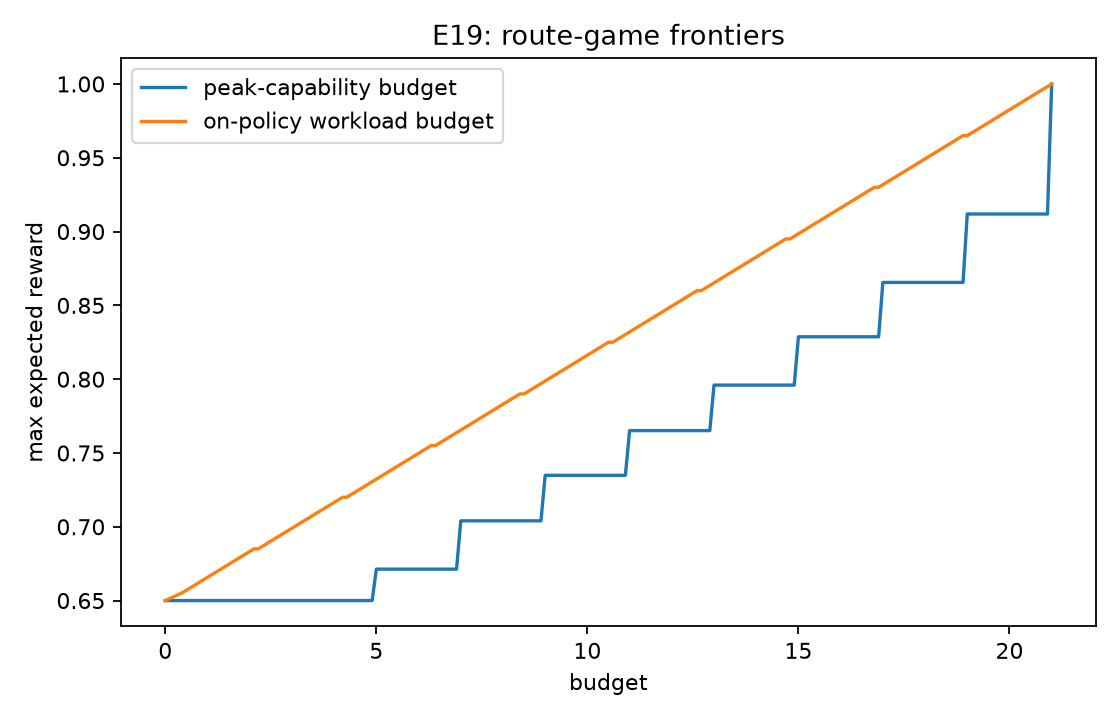

Data behind this chart, as committed beside it:
budget, peak_reward, peak_p_hard, peak_queries, work_reward, work_p_hard, work_queries
0.0, 0.65, 0.0, 0.0, 0.65, 0.0, 0.0
0.1, 0.65, 0.0, 0.0, 0.6513, 0.005, 19.0
0.2, 0.65, 0.0, 0.0, 0.6526, 0.01, 19.0
0.3, 0.65, 0.0, 0.0, 0.6539, 0.015, 19.0
0.4, 0.65, 0.0, 0.0, 0.6552, 0.015, 21.0
0.5, 0.65, 0.0, 0.0, 0.657, 0.02, 21.0
0.6, 0.65, 0.0, 0.0, 0.6588, 0.025, 21.0
0.7, 0.65, 0.0, 0.0, 0.6605, 0.03, 21.0
0.8, 0.65, 0.0, 0.0, 0.6623, 0.035, 21.0
0.9, 0.65, 0.0, 0.0, 0.664, 0.04, 21.0
1.0, 0.65, 0.0, 0.0, 0.6658, 0.045, 21.0
1.1, 0.65, 0.0, 0.0, 0.6675, 0.05, 21.0
1.2, 0.65, 0.0, 0.0, 0.6693, 0.055, 21.0
1.3, 0.65, 0.0, 0.0, 0.671, 0.06, 21.0
1.4, 0.65, 0.0, 0.0, 0.6727, 0.065, 21.0
1.5, 0.65, 0.0, 0.0, 0.6745, 0.07, 21.0
1.6, 0.65, 0.0, 0.0, 0.6763, 0.075, 21.0
1.7, 0.65, 0.0, 0.0, 0.678, 0.08, 21.0
1.8, 0.65, 0.0, 0.0, 0.6797, 0.085, 21.0
1.9, 0.65, 0.0, 0.0, 0.6815, 0.09, 21.0
2.0, 0.65, 0.0, 0.0, 0.6833, 0.095, 21.0
2.1, 0.65, 0.0, 0.0, 0.685, 0.1, 21.0
2.2, 0.65, 0.0, 0.0, 0.685, 0.1, 21.0
2.3, 0.65, 0.0, 0.0, 0.6867, 0.105, 21.0
2.4, 0.65, 0.0, 0.0, 0.6885, 0.11, 21.0
2.5, 0.65, 0.0, 0.0, 0.6903, 0.115, 21.0
2.6, 0.65, 0.0, 0.0, 0.692, 0.12, 21.0
2.7, 0.65, 0.0, 0.0, 0.6937, 0.125, 21.0
2.8, 0.65, 0.0, 0.0, 0.6955, 0.13, 21.0
2.9, 0.65, 0.0, 0.0, 0.6973, 0.135, 21.0
3.0, 0.65, 0.0, 0.0, 0.699, 0.14, 21.0
3.1, 0.65, 0.0, 0.0, 0.7007, 0.145, 21.0
3.2, 0.65, 0.0, 0.0, 0.7025, 0.15, 21.0
3.3, 0.65, 0.0, 0.0, 0.7043, 0.155, 21.0
3.4, 0.65, 0.0, 0.0, 0.706, 0.16, 21.0
3.5, 0.65, 0.0, 0.0, 0.7077, 0.165, 21.0
3.6, 0.65, 0.0, 0.0, 0.7095, 0.17, 21.0
3.7, 0.65, 0.0, 0.0, 0.7112, 0.175, 21.0
3.8, 0.65, 0.0, 0.0, 0.713, 0.18, 21.0
3.9, 0.65, 0.0, 0.0, 0.7147, 0.185, 21.0
4.0, 0.65, 0.0, 0.0, 0.7165, 0.19, 21.0
4.1, 0.65, 0.0, 0.0, 0.7183, 0.195, 21.0
4.2, 0.65, 0.0, 0.0, 0.72, 0.2, 21.0
4.3, 0.65, 0.0, 0.0, 0.72, 0.2, 21.0
4.4, 0.65, 0.0, 0.0, 0.7218, 0.205, 21.0
4.5, 0.65, 0.0, 0.0, 0.7235, 0.21, 21.0
4.6, 0.65, 0.0, 0.0, 0.7253, 0.215, 21.0
4.7, 0.65, 0.0, 0.0, 0.727, 0.22, 21.0
4.8, 0.65, 0.0, 0.0, 0.7288, 0.225, 21.0
4.9, 0.65, 0.0, 0.0, 0.7305, 0.23, 21.0
5.0, 0.6713, 1.0, 5.0, 0.7323, 0.235, 21.0
5.1, 0.6713, 1.0, 5.0, 0.734, 0.24, 21.0
5.2, 0.6713, 1.0, 5.0, 0.7358, 0.245, 21.0
5.3, 0.6713, 1.0, 5.0, 0.7375, 0.25, 21.0
5.4, 0.6713, 1.0, 5.0, 0.7392, 0.255, 21.0
5.5, 0.6713, 1.0, 5.0, 0.741, 0.26, 21.0
5.6, 0.6713, 1.0, 5.0, 0.7428, 0.265, 21.0
5.7, 0.6713, 1.0, 5.0, 0.7445, 0.27, 21.0
5.8, 0.6713, 1.0, 5.0, 0.7463, 0.275, 21.0
5.9, 0.6713, 1.0, 5.0, 0.748, 0.28, 21.0
... 151 more rows
